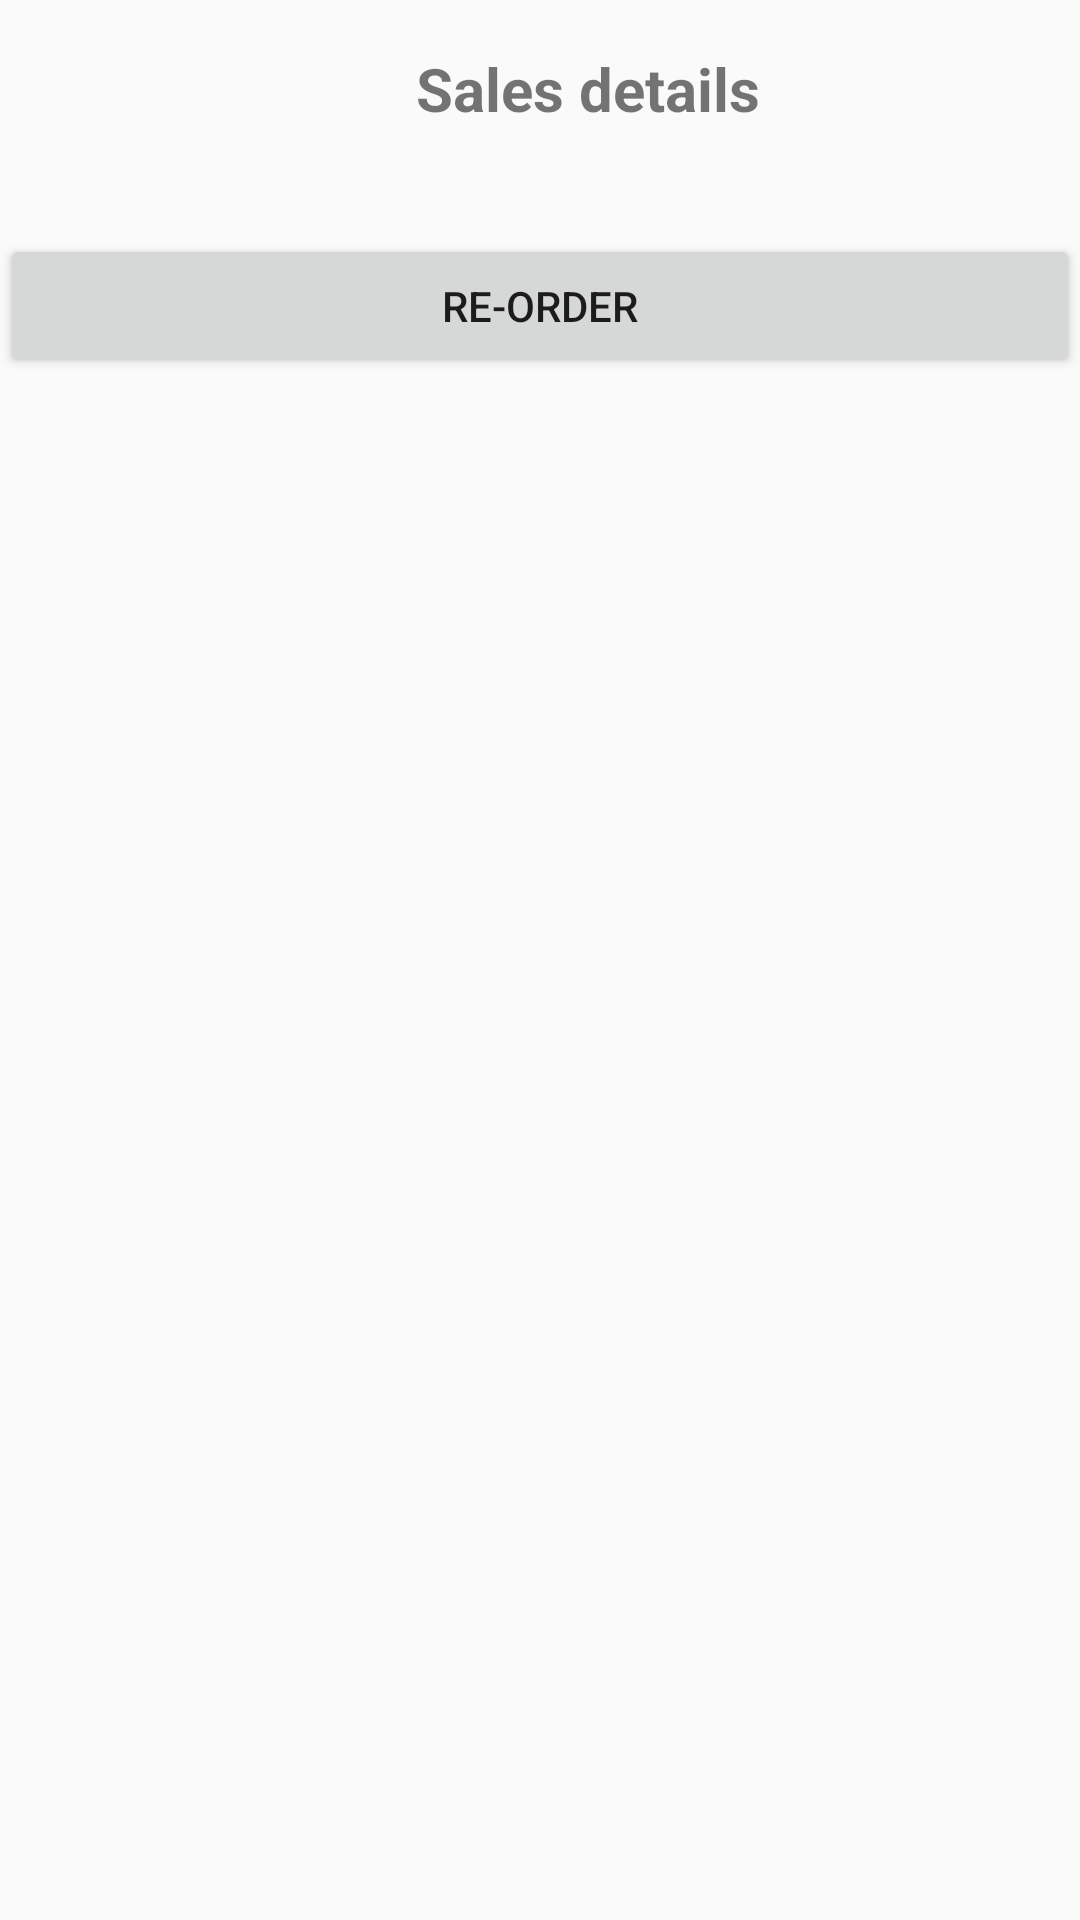

Android layout source for this screen:
<!-- AndroidManifest.xml: application theme AppTheme -->
<!-- res/layout/activity_display_sales_details.xml -->
<?xml version="1.0" encoding="utf-8"?>
<LinearLayout xmlns:android="http://schemas.android.com/apk/res/android"
    xmlns:app="http://schemas.android.com/apk/res-auto"
    xmlns:tools="http://schemas.android.com/tools"
    android:layout_width="match_parent"
    android:layout_height="match_parent"
    android:layout_gravity="center"
    android:orientation="vertical"

    tools:context=".DisplaySalesDetails">

    <TextView
        android:id="@+id/textView"
        android:layout_width="wrap_content"
        android:layout_height="wrap_content"
        android:layout_gravity="center"
        android:layout_marginLeft="16dp"
        android:layout_marginTop="16dp"
        android:text="Sales details"
        android:textSize="20dp"
        android:textStyle="bold" />
    <TextView
        android:id="@+id/displayTextView"
        android:layout_width="wrap_content"
        android:layout_height="wrap_content"
        android:layout_marginLeft="16dp"
        android:layout_marginTop="16dp"
        android:textStyle="bold" />
    <Button
        android:id="@+id/button"
        android:layout_width="match_parent"
        android:layout_height="wrap_content"
        android:onClick="reorder"
        android:text="Re-Order"
        />
</LinearLayout>
<!-- resources referenced by this layout -->
<resources>
  <style name="AppTheme" parent="Theme.AppCompat.Light.DarkActionBar">
      
      <item name="colorPrimary">@color/colorPrimary</item>
      <item name="colorPrimaryDark">@color/colorPrimaryDark</item>
      <item name="colorAccent">@color/colorAccent</item>
  </style>
  <!-- not gathered from this repository: default colours our renderer supplied (Android Studio template values) -->
  <color name="colorPrimary">#FF6200EE</color>
  <color name="colorPrimaryDark">#FF3700B3</color>
  <color name="colorAccent">#FF03DAC5</color>
</resources>
